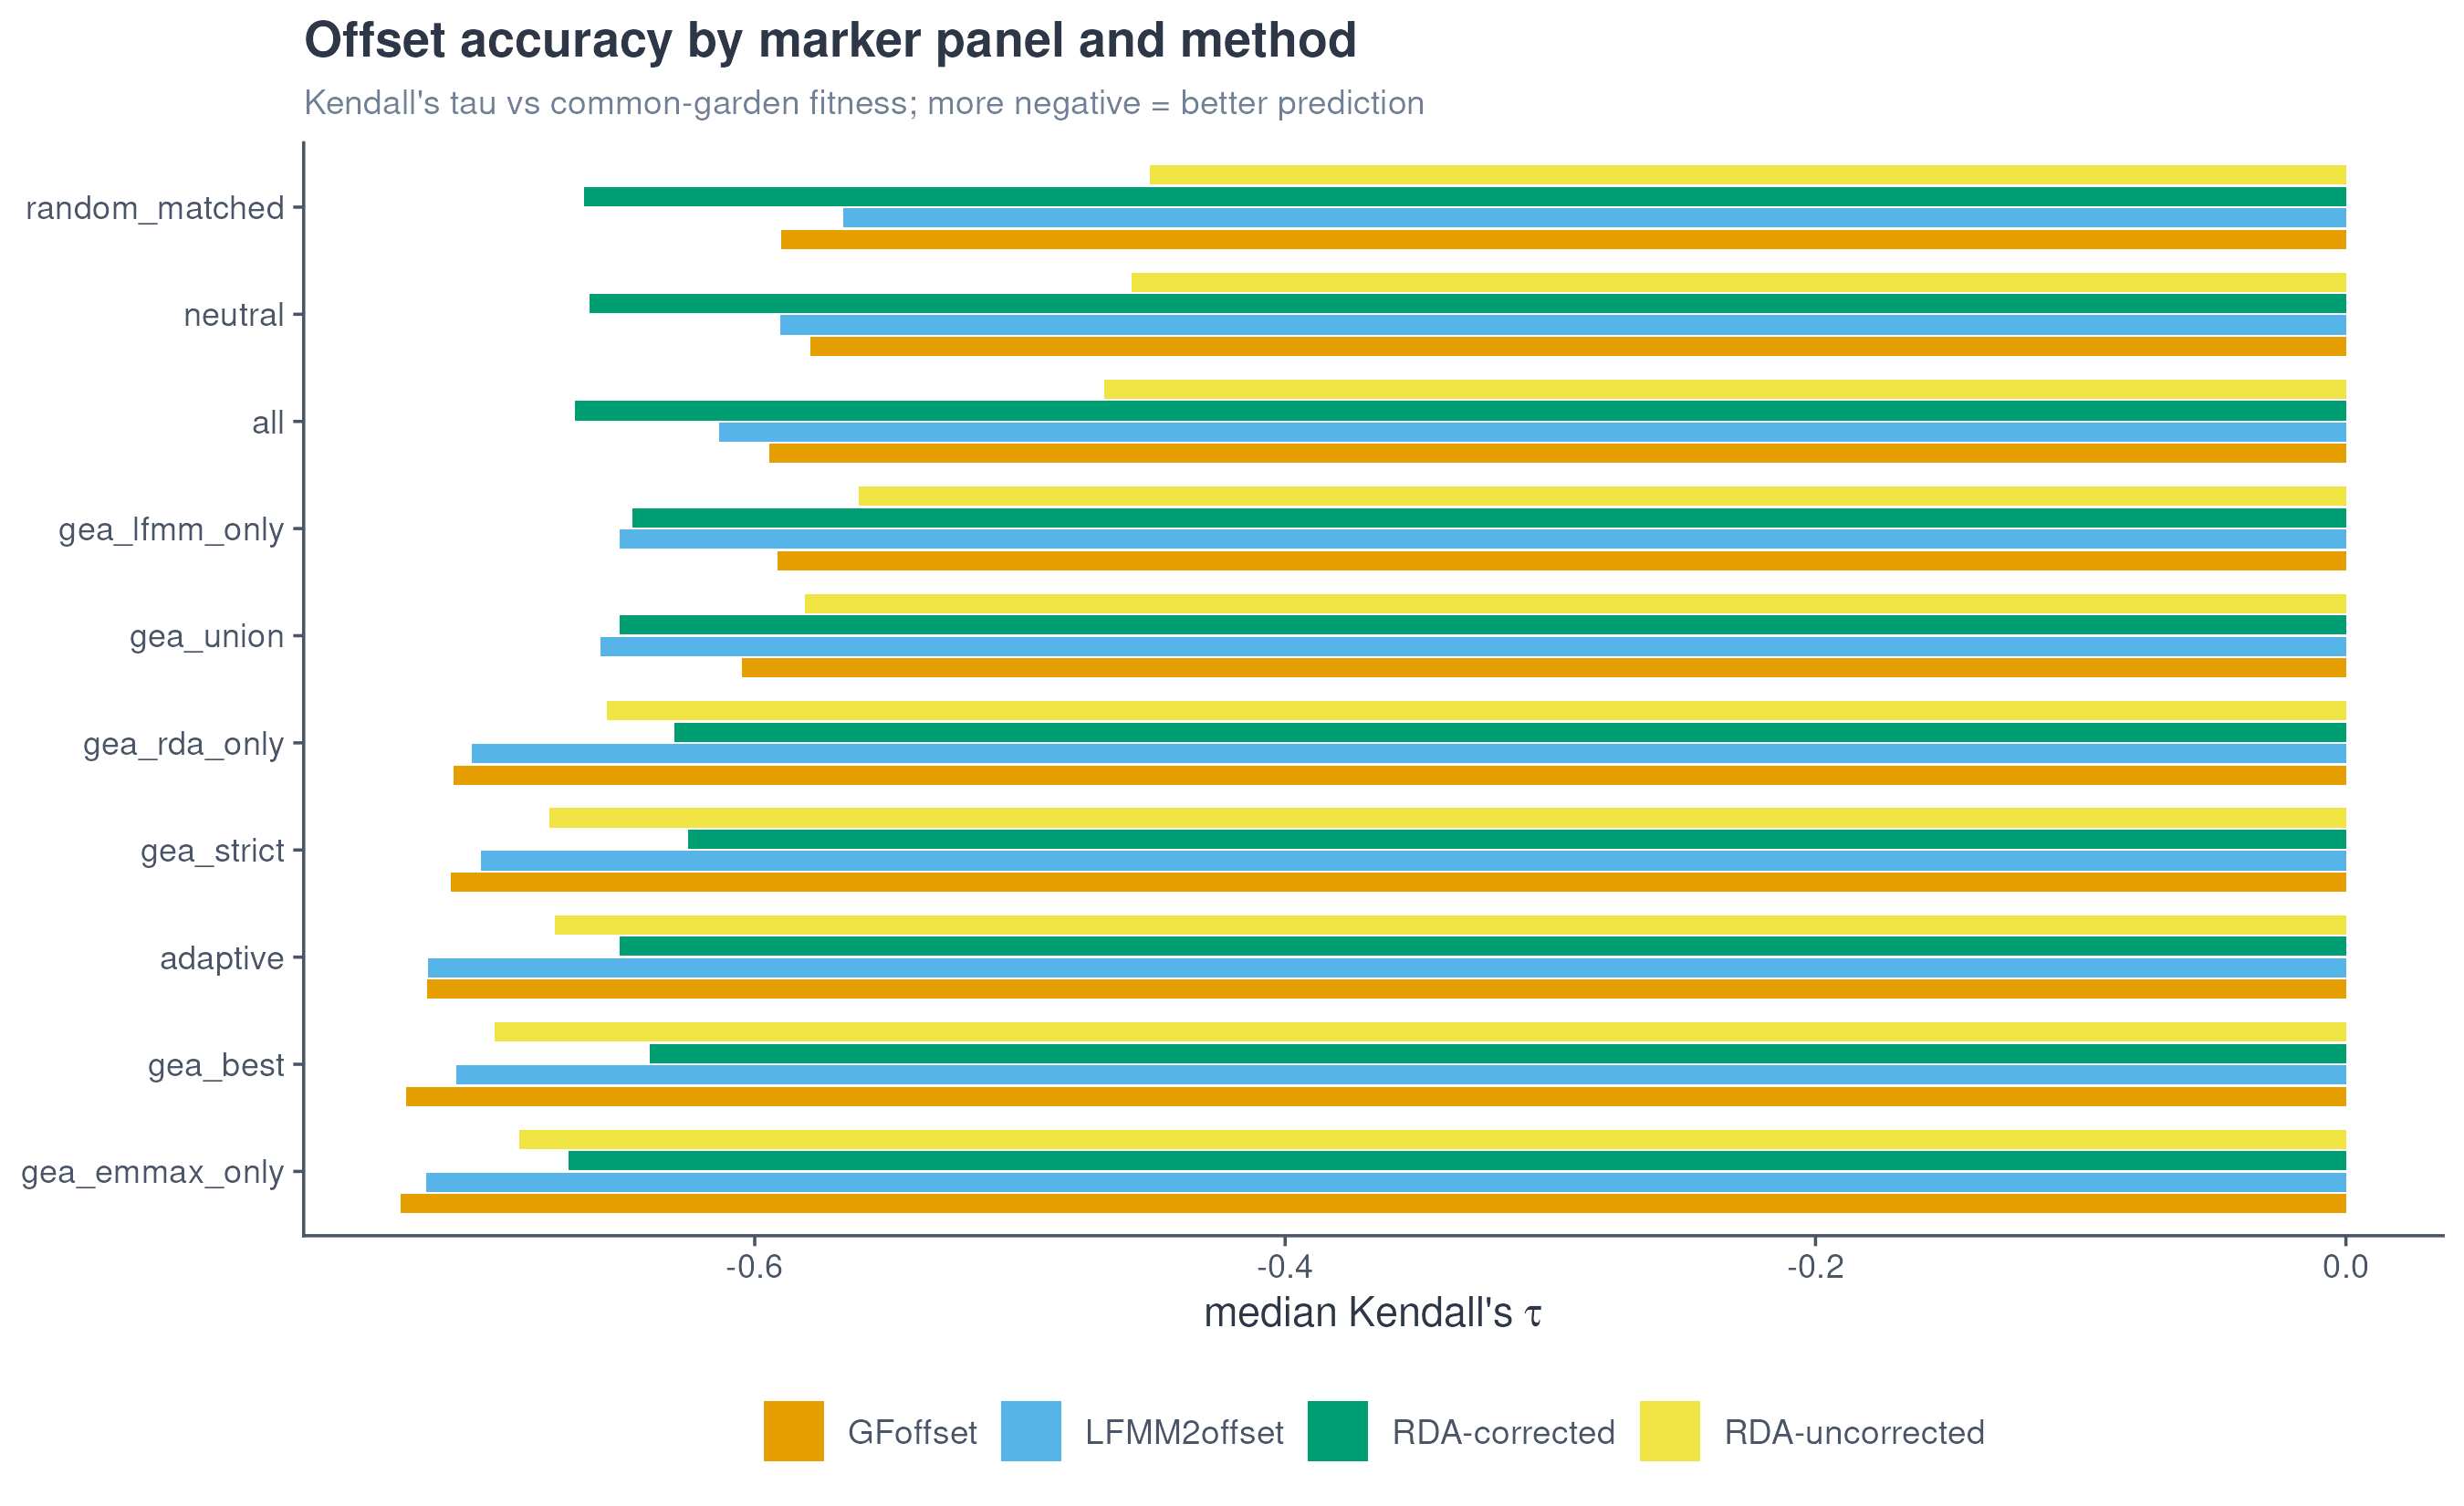

The data file committed next to this chart (first rows):
method_label	marker_set	median_tau	n
LFMM2offset	all	-0.6136	3584
LFMM2offset	gea_best	-0.7124	3584
LFMM2offset	gea_strict	-0.7034	3584
LFMM2offset	neutral	-0.5905	3584
LFMM2offset	random_matched	-0.5665	3584
LFMM2offset	gea_emmax_only	-0.724	3584
LFMM2offset	gea_lfmm_only	-0.6508	3584
LFMM2offset	gea_rda_only	-0.7066	3584
LFMM2offset	adaptive	-0.7233	3584
LFMM2offset	gea_union	-0.6581	3584
GFoffset	all	-0.5946	3584
GFoffset	gea_best	-0.7316	3584
GFoffset	gea_strict	-0.7148	3584
GFoffset	neutral	-0.5791	3584
GFoffset	random_matched	-0.5901	3584
GFoffset	gea_emmax_only	-0.7334	3584
GFoffset	gea_lfmm_only	-0.5914	3584
GFoffset	gea_rda_only	-0.7135	3584
GFoffset	adaptive	-0.7237	3584
GFoffset	gea_union	-0.6048	3584
RDA-corrected	all	-0.6679	3584
RDA-corrected	gea_best	-0.6398	3584
RDA-corrected	gea_strict	-0.625	3584
RDA-corrected	neutral	-0.6623	3584
RDA-corrected	random_matched	-0.6645	3584
RDA-corrected	gea_emmax_only	-0.6703	3584
RDA-corrected	gea_lfmm_only	-0.6462	3584
RDA-corrected	gea_rda_only	-0.6303	3584
RDA-corrected	adaptive	-0.6511	3584
RDA-corrected	gea_union	-0.6511	3584
RDA-uncorrected	all	-0.4682	3584
RDA-uncorrected	gea_best	-0.6981	3584
RDA-uncorrected	gea_strict	-0.6775	3584
RDA-uncorrected	neutral	-0.4578	3584
RDA-uncorrected	random_matched	-0.4509	3584
RDA-uncorrected	gea_emmax_only	-0.6887	3584
RDA-uncorrected	gea_lfmm_only	-0.5608	3584
RDA-uncorrected	gea_rda_only	-0.6559	3584
RDA-uncorrected	adaptive	-0.6755	3584
RDA-uncorrected	gea_union	-0.5811	3584
